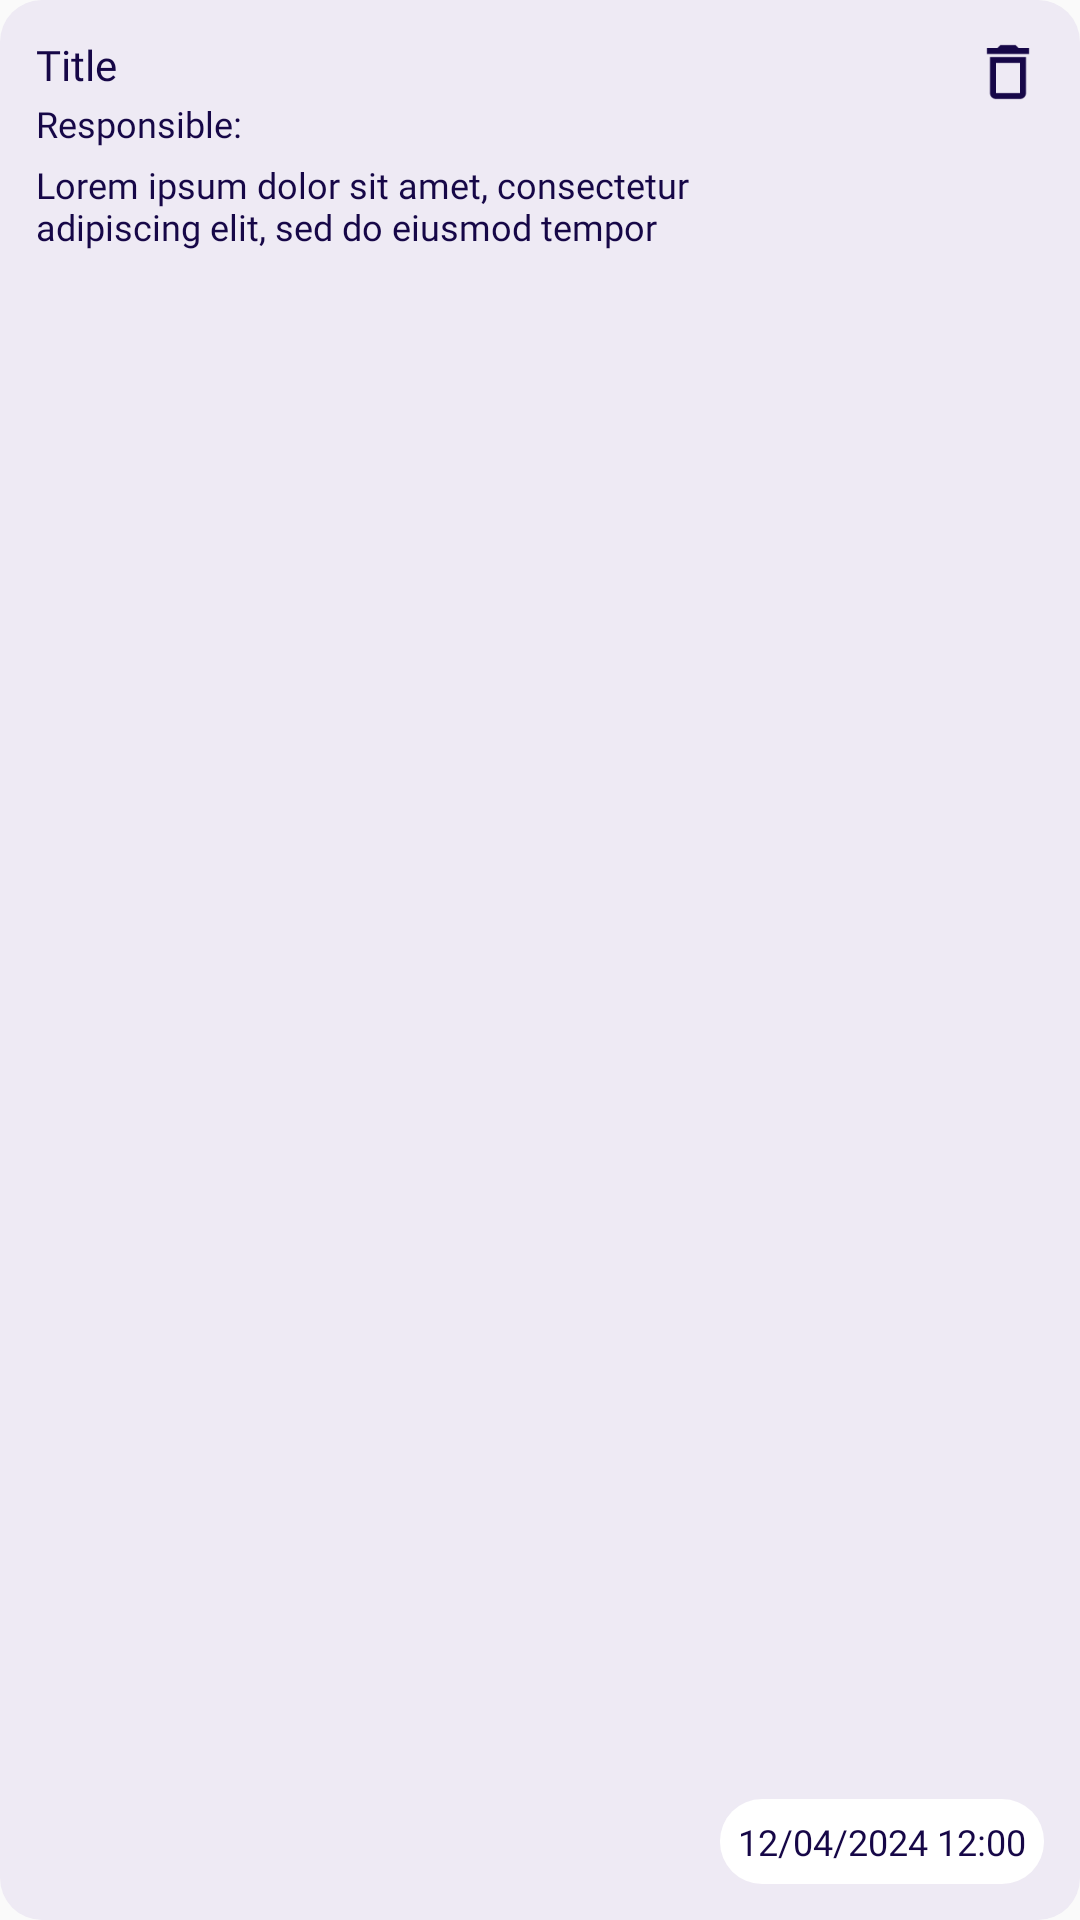

Reconstruct the res/layout file that produces this screen, plus the resources it refers to.
<!-- AndroidManifest.xml: application theme Theme.NovatechFrontEnd -->
<!-- res/layout/element_item_meeting.xml -->
<?xml version="1.0" encoding="utf-8"?>
<androidx.constraintlayout.widget.ConstraintLayout xmlns:android="http://schemas.android.com/apk/res/android"
    xmlns:app="http://schemas.android.com/apk/res-auto"
    android:layout_width="380dp"
    android:layout_height="wrap_content"
    android:background="@drawable/round_item"
    android:padding="12dp"
    android:layout_marginBottom="14dp">

    <TextView
        android:id="@+id/item_meeting_title"
        android:layout_width="wrap_content"
        android:layout_height="wrap_content"
        android:text="@string/item_log_title"
        android:fontFamily="@font/roboto_bold"
        android:textColor="@color/item_selected"
        android:textSize="14sp"
        app:layout_constraintStart_toStartOf="parent"
        app:layout_constraintTop_toTopOf="parent" />

    <TextView
        android:id="@+id/item_meeting_medium"
        android:layout_width="wrap_content"
        android:layout_height="wrap_content"
        android:layout_marginTop="2dp"
        android:text="@string/item_task_responsible"
        android:fontFamily="@font/roboto"
        android:textColor="@color/item_selected"
        android:textSize="12sp"
        app:layout_constraintStart_toStartOf="parent"
        app:layout_constraintTop_toBottomOf="@id/item_meeting_title" />

    <TextView
        android:id="@+id/item_meeting_description"
        android:layout_width="240dp"
        android:layout_height="wrap_content"
        android:layout_marginTop="4dp"
        android:text="@string/item_log_description"
        android:fontFamily="@font/roboto_light"
        android:textColor="@color/item_selected"
        android:textSize="12sp"
        app:layout_constraintStart_toStartOf="parent"
        app:layout_constraintTop_toBottomOf="@id/item_meeting_medium" />

    <ImageView
        android:id="@+id/item_meeting_delete"
        android:layout_width="wrap_content"
        android:layout_height="wrap_content"
        app:layout_constraintEnd_toEndOf="parent"
        app:layout_constraintTop_toTopOf="parent"
        app:srcCompat="@drawable/delete"
        android:contentDescription="@string/item_task_delete" />

    <androidx.constraintlayout.widget.ConstraintLayout
        android:id="@+id/item_meeting_date"
        android:layout_width="wrap_content"
        android:layout_height="wrap_content"
        android:background="@drawable/round_item"
        android:backgroundTint="@color/white"
        android:padding="6dp"
        app:layout_constraintEnd_toEndOf="parent"
        app:layout_constraintBottom_toBottomOf="parent">

        <TextView
            android:id="@+id/item_meeting_date_text"
            android:layout_width="wrap_content"
            android:layout_height="wrap_content"
            android:text="12/04/2024 12:00"
            android:fontFamily="@font/roboto_light"
            android:textColor="@color/item_selected"
            android:textSize="12sp"
            app:layout_constraintStart_toStartOf="parent"
            app:layout_constraintTop_toTopOf="parent"/>

    </androidx.constraintlayout.widget.ConstraintLayout>
</androidx.constraintlayout.widget.ConstraintLayout>
<!-- resources referenced by this layout -->
<resources>
  <color name="item_selected">#160747</color>
  <color name="white">#FFFFFFFF</color>
  <!-- drawable delete (drawable) -->
  <vector xmlns:android="http://schemas.android.com/apk/res/android" android:height="24dp" android:tint="#160747" android:viewportHeight="24" android:viewportWidth="24" android:width="24dp">
        
      <path android:fillColor="@android:color/white" android:pathData="M6,19c0,1.1 0.9,2 2,2h8c1.1,0 2,-0.9 2,-2L18,7L6,7v12zM8,9h8v10L8,19L8,9zM15.5,4l-1,-1h-5l-1,1L5,4v2h14L19,4z"/>
      
  </vector>
  <!-- drawable round_item (drawable) -->
  <?xml version="1.0" encoding="utf-8"?>
  <shape xmlns:android="http://schemas.android.com/apk/res/android">
      <corners android:radius="14dp"/>
      <solid android:color="@color/secondary"/>
  </shape>
  <string name="item_log_description">Lorem ipsum dolor sit amet, consectetur adipiscing elit, sed do eiusmod tempor</string>
  <string name="item_log_title">Title</string>
  <string name="item_task_delete">Delete task</string>
  <string name="item_task_responsible">Responsible:</string>
  <style name="Theme.NovatechFrontEnd" parent="Theme.AppCompat.Light.NoActionBar">
          <item name="android:windowFullscreen">false</item>
      </style>
  <color name="secondary">#EEEAF4</color>
</resources>
